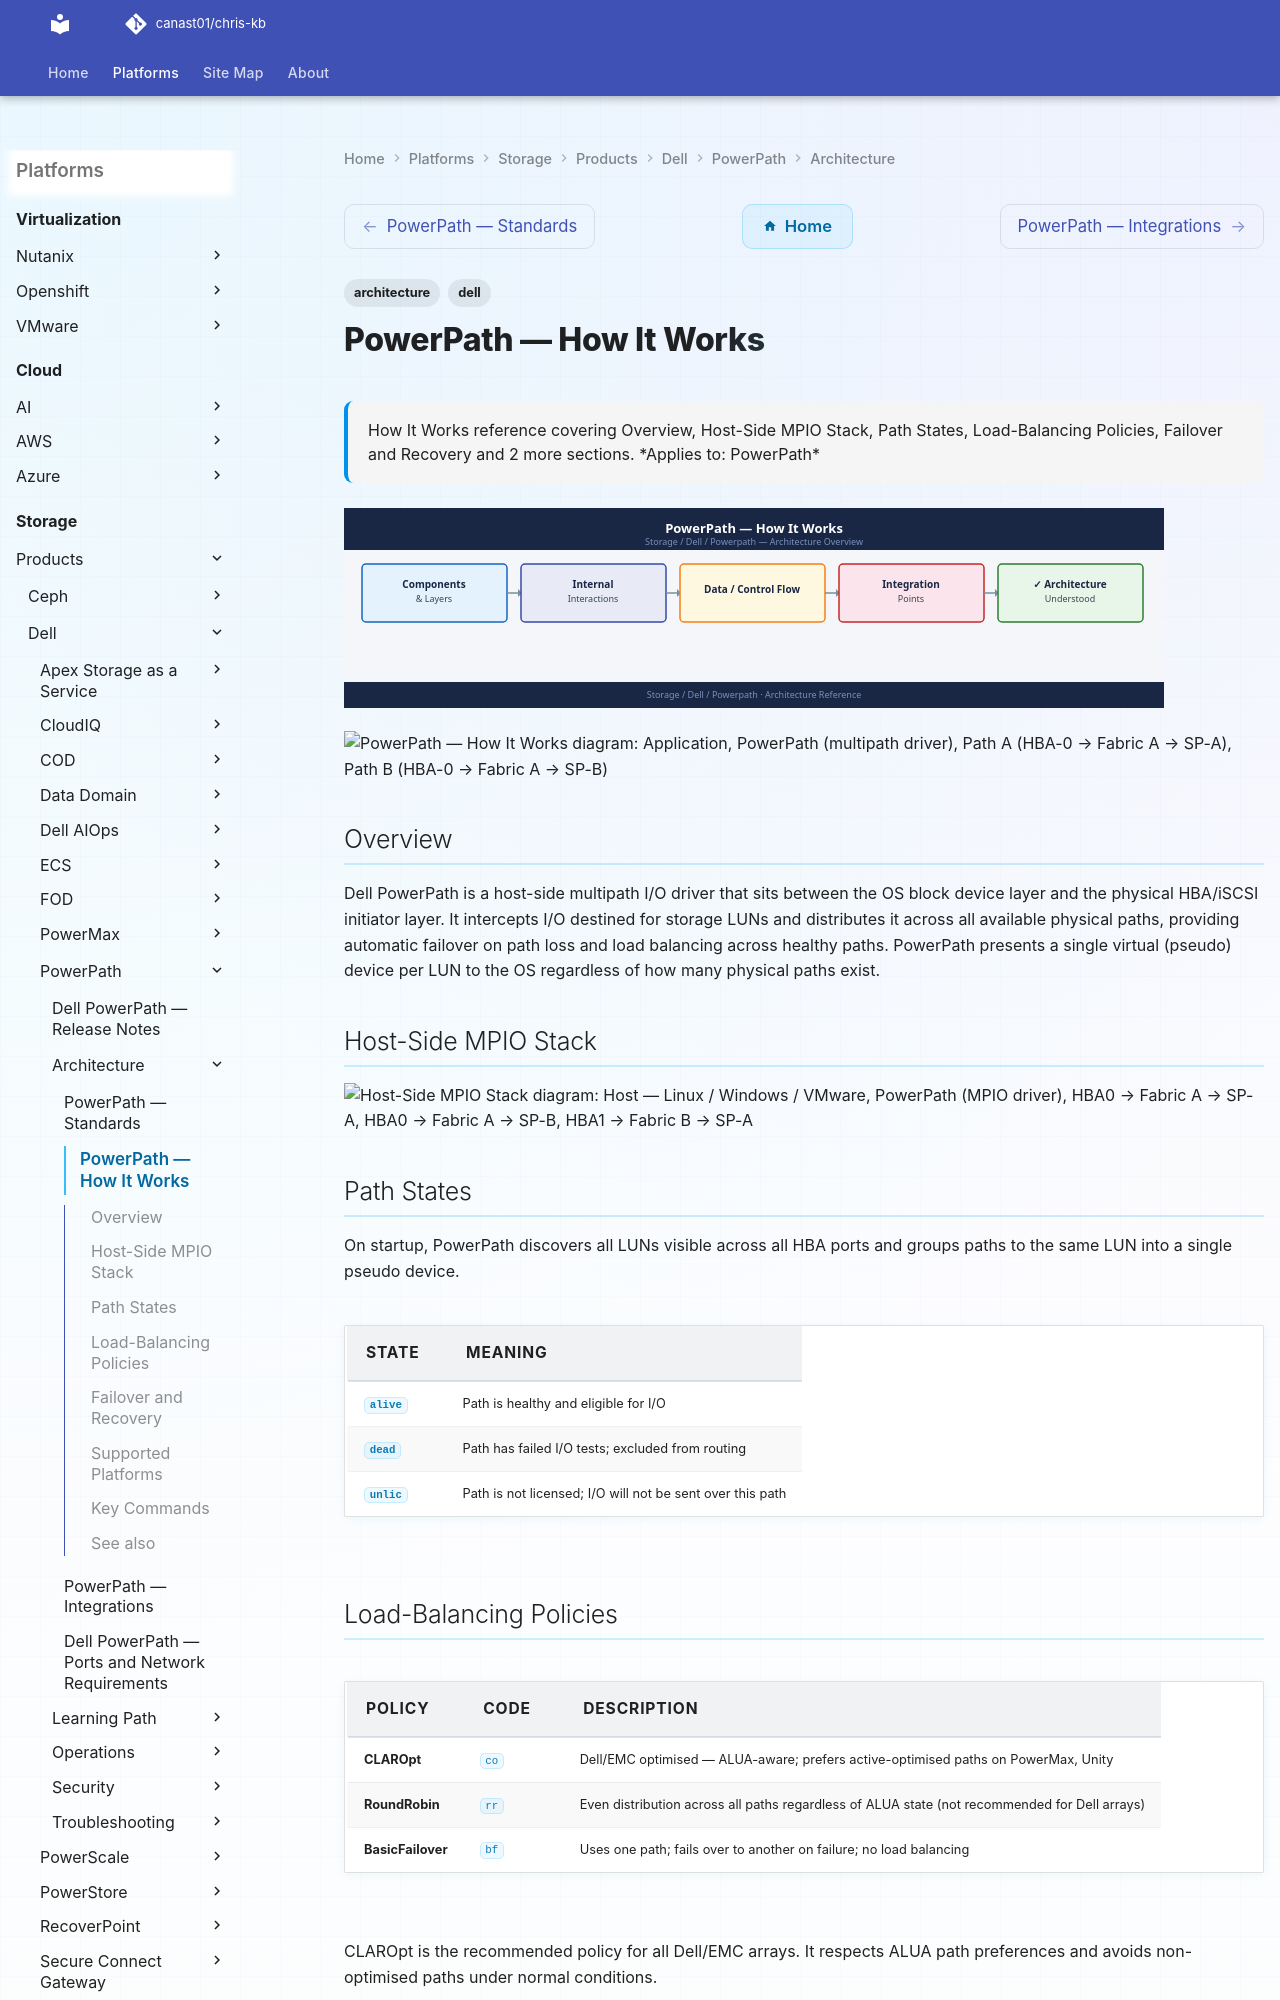

repository: canast01/chris-kb · page: storage/products/dell/powerpath/architecture/how-it-works/index.html · generator: mkdocs

---
tags:
  - architecture
  - dell
description: "How It Works reference covering Overview, Host-Side MPIO Stack, Path States, Load-Balancing Policies, Failover and Recovery and 2 more sections."
---
# PowerPath — How It Works

<div class="kb-summary">
How It Works reference covering Overview, Host-Side MPIO Stack, Path States, Load-Balancing Policies, Failover and Recovery and 2 more sections.

*Applies to: PowerPath*
</div>
![PowerPath — How It Works](../../../../../assets/storage-dell-powerpath-architecture-how-it-works.svg)

```plantuml
@startuml
skinparam sequenceArrowThickness 1.5
skinparam roundcorner 5

participant "Application" as APP
participant "PowerPath\n(multipath driver)" as PP
participant "Path A\n(HBA-0 → Fabric A → SP-A)" as PA
participant "Path B\n(HBA-0 → Fabric A → SP-B)" as PB
participant "Path C\n(HBA-1 → Fabric B → SP-A)" as PC
participant "Path D\n(HBA-1 → Fabric B → SP-B)" as PD
participant "Storage Array" as ARR

APP -> PP: I/O request
PP -> PP: Select optimal path\n(Adaptive / CLARiion CLB)
PP -> PA: Send I/O (active path)
PA -> ARR: FC frame
ARR --> PA: Response
PA --> PP: I/O complete

note over PP,PD: On path failure —\nauto failover to next\nactive path in <1s
@enduml
```

## Overview

Dell PowerPath is a host-side multipath I/O driver that sits between the OS block device layer and the physical HBA/iSCSI initiator layer. It intercepts I/O destined for storage LUNs and distributes it across all available physical paths, providing automatic failover on path loss and load balancing across healthy paths. PowerPath presents a single virtual (pseudo) device per LUN to the OS regardless of how many physical paths exist.
